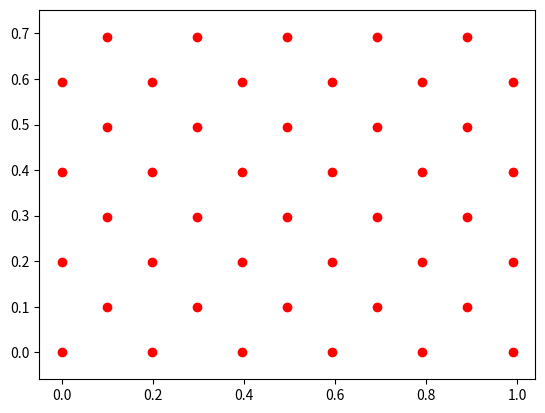

The script that saved this image:
import numpy as np
import matplotlib.pyplot as plt

objp_checker = np.zeros((5*4,3), np.float32)
objp_checker[:,:2] = np.mgrid[0:4,0:5].T.reshape(-1,2)
objp_checker = objp_checker*0.175


dia = 0.065
gap = 0.140
dy = gap*np.sqrt(2)
dx = dy/2
objp_acircular4_11 = np.zeros((44, 3), np.float32)

objp_acircular4_11[0]  = (0  , 0  , 0)
objp_acircular4_11[1]  = (0  , dy , 0)
objp_acircular4_11[2]  = (0  , 2*dy, 0)
objp_acircular4_11[3]  = (0  , 3*dy, 0)

objp_acircular4_11[4]  = (dx , dx , 0)
objp_acircular4_11[5]  = (dx , dx+dy, 0)
objp_acircular4_11[6]  = (dx , dx+2*dy, 0)
objp_acircular4_11[7]  = (dx , dx+3*dy, 0)


objp_acircular4_11[8]  = (2*dx , 0 , 0)
objp_acircular4_11[9]  = (2*dx , dy, 0)
objp_acircular4_11[10]  = (2*dx , 2*dy, 0)
objp_acircular4_11[11]  = (2*dx , 3*dy, 0)

objp_acircular4_11[12]  = (3*dx , dx, 0)
objp_acircular4_11[13]  = (3*dx , dx+dy, 0)
objp_acircular4_11[14]  = (3*dx , dx+2*dy, 0)
objp_acircular4_11[15]  = (3*dx , dx+3*dy, 0)

objp_acircular4_11[16]  = (4*dx , 0 , 0)
objp_acircular4_11[17]  = (4*dx , dy, 0)
objp_acircular4_11[18]  = (4*dx , 2*dy, 0)
objp_acircular4_11[19]  = (4*dx , 3*dy, 0)

objp_acircular4_11[20]  = (5*dx , dx , 0)
objp_acircular4_11[21]  = (5*dx , dx+dy, 0)
objp_acircular4_11[22]  = (5*dx , dx+2*dy, 0)
objp_acircular4_11[23]  = (5*dx , dx+3*dy, 0)

objp_acircular4_11[24]  = (6*dx , 0 , 0)
objp_acircular4_11[25]  = (6*dx , dy, 0)
objp_acircular4_11[26]  = (6*dx , 2*dy, 0)
objp_acircular4_11[27]  = (6*dx , 3*dy, 0)

objp_acircular4_11[28]  = (7*dx , dx , 0)
objp_acircular4_11[29]  = (7*dx , dx+dy, 0)
objp_acircular4_11[30]  = (7*dx , dx+2*dy, 0)
objp_acircular4_11[31]  = (7*dx , dx+3*dy, 0)

objp_acircular4_11[32]  = (8*dx , 0 , 0)
objp_acircular4_11[33]  = (8*dx , dy, 0)
objp_acircular4_11[34]  = (8*dx , 2*dy, 0)
objp_acircular4_11[35]  = (8*dx , 3*dy, 0)

objp_acircular4_11[36]  = (9*dx , dx , 0)
objp_acircular4_11[37]  = (9*dx , dx+dy, 0)
objp_acircular4_11[38]  = (9*dx , dx+2*dy, 0)
objp_acircular4_11[39]  = (9*dx , dx+3*dy, 0)

objp_acircular4_11[40]  = (10*dx , 0 , 0)
objp_acircular4_11[41]  = (10*dx , dy, 0)
objp_acircular4_11[42]  = (10*dx , 2*dy, 0)
objp_acircular4_11[43]  = (10*dx , 3*dy, 0)

if __name__=="__main__":
    fig,ax = plt.subplots()
    ax.plot(objp_acircular4_11[:,0],objp_acircular4_11[:,1],'ro')
    ax.axis('equal')